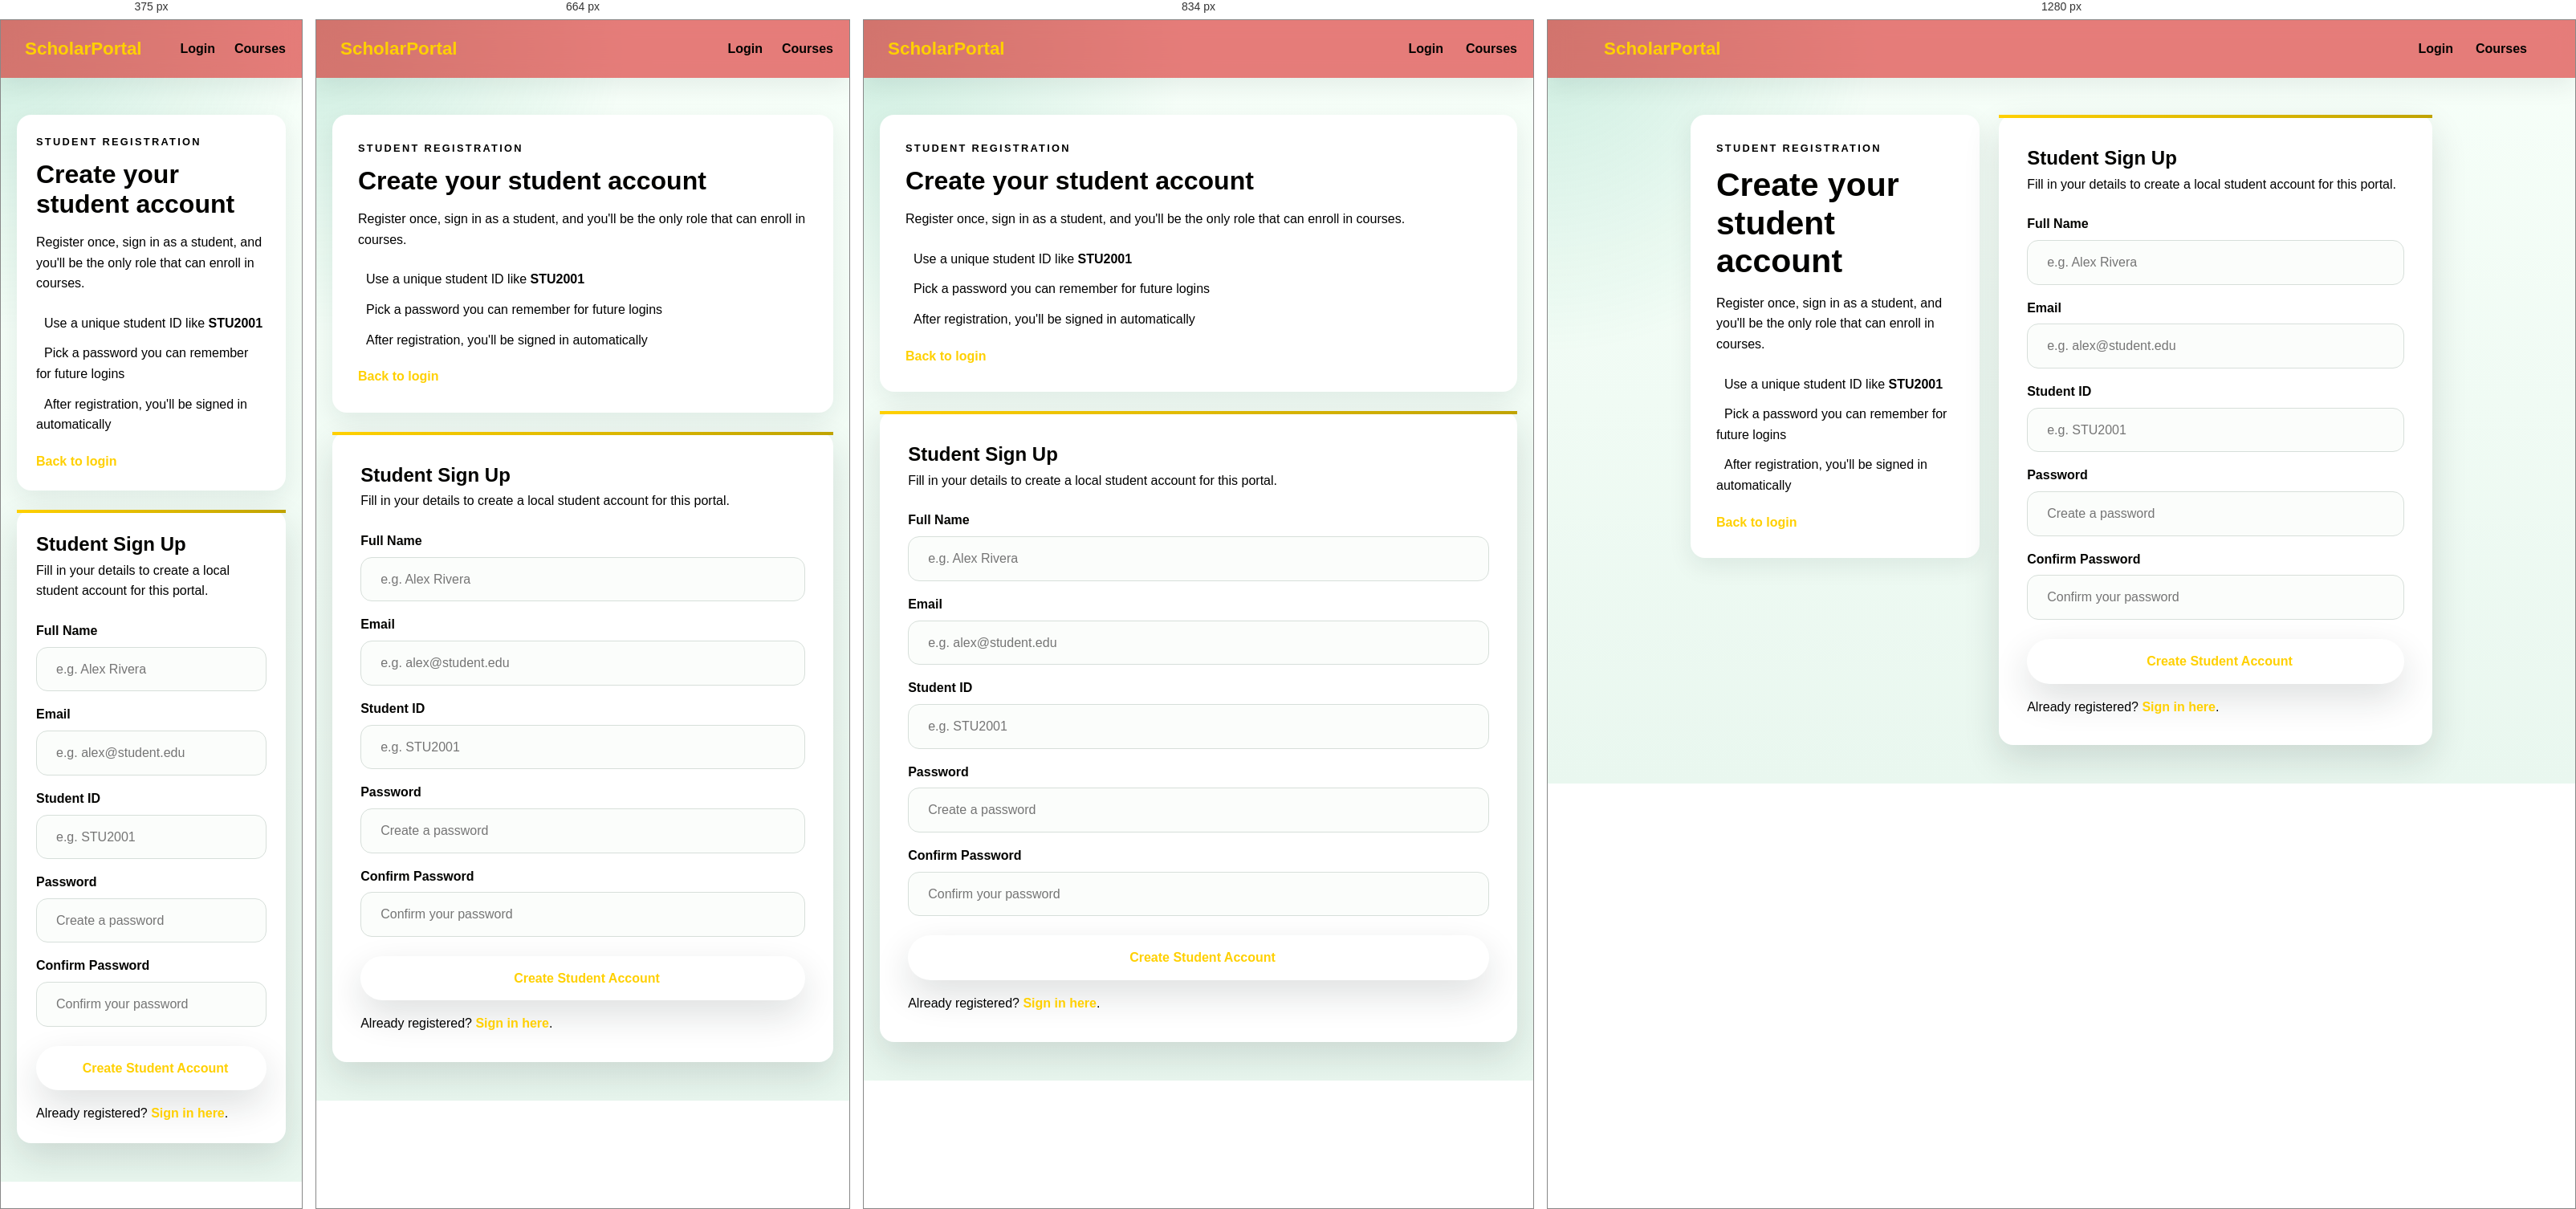
Rendered at 375 px, 664 px, 834 px and 1280 px, left to right.

<!-- file: register.html -->
<!DOCTYPE html>
<html lang="en">
<head>
    <meta charset="UTF-8">
    <meta name="viewport" content="width=device-width, initial-scale=1.0">
    <title>Student Registration - ScholarPortal</title>
    <link rel="stylesheet" href="https://cdnjs.cloudflare.com/ajax/libs/font-awesome/6.4.0/css/all.min.css">
    <link rel="stylesheet" href="style.css">
</head>
<body>
    <nav class="navbar login-nav simple-nav">
        <div class="nav-container">
            <a href="index.html" class="nav-logo">
                <i class="fas fa-graduation-cap"></i>
                <span>ScholarPortal</span>
            </a>
            <div class="simple-nav-links">
                <a href="login.html" class="nav-link"><i class="fas fa-sign-in-alt"></i> Login</a>
                <a href="index.html#courses" class="nav-link"><i class="fas fa-book"></i> Courses</a>
            </div>
        </div>
    </nav>

    <main class="register-main">
        <section class="register-shell">
            <div class="login-copy">
                <p class="section-kicker">Student Registration</p>
                <h1>Create your student account</h1>
                <p>Register once, sign in as a student, and you'll be the only role that can enroll in courses.</p>
                <ul class="login-hints">
                    <li><i class="fas fa-id-card"></i> Use a unique student ID like <strong>STU2001</strong></li>
                    <li><i class="fas fa-lock"></i> Pick a password you can remember for future logins</li>
                    <li><i class="fas fa-check-circle"></i> After registration, you'll be signed in automatically</li>
                </ul>
                <div class="helper-links">
                    <a href="login.html" class="inline-link"><i class="fas fa-arrow-left"></i> Back to login</a>
                </div>
            </div>

            <article class="register-card">
                <div class="card-icon">
                    <i class="fas fa-user-plus fa-3x"></i>
                </div>
                <h2>Student Sign Up</h2>
                <p>Fill in your details to create a local student account for this portal.</p>

                <form class="register-form">
                    <div class="input-group">
                        <label for="registerName">Full Name</label>
                        <div class="input-wrapper">
                            <i class="fas fa-user"></i>
                            <input type="text" id="registerName" placeholder="e.g. Alex Rivera" required>
                        </div>
                    </div>

                    <div class="input-group">
                        <label for="registerEmail">Email</label>
                        <div class="input-wrapper">
                            <i class="fas fa-envelope"></i>
                            <input type="email" id="registerEmail" placeholder="e.g. alex@student.edu" required>
                        </div>
                    </div>

                    <div class="input-group">
                        <label for="registerStudentId">Student ID</label>
                        <div class="input-wrapper">
                            <i class="fas fa-id-badge"></i>
                            <input type="text" id="registerStudentId" placeholder="e.g. STU2001" required>
                        </div>
                    </div>

                    <div class="input-group">
                        <label for="registerPassword">Password</label>
                        <div class="input-wrapper">
                            <i class="fas fa-lock"></i>
                            <input type="password" id="registerPassword" placeholder="Create a password" required>
                        </div>
                    </div>

                    <div class="input-group">
                        <label for="registerConfirmPassword">Confirm Password</label>
                        <div class="input-wrapper">
                            <i class="fas fa-check"></i>
                            <input type="password" id="registerConfirmPassword" placeholder="Confirm your password" required>
                        </div>
                    </div>

                    <button type="submit" class="login-btn large">
                        <i class="fas fa-user-check"></i> Create Student Account
                    </button>
                </form>

                <p class="form-note">Already registered? <a href="login.html">Sign in here</a>.</p>
            </article>
        </section>
    </main>

    <script src="script.js"></script>
</body>
</html>

/* @media block from style.css */
@media (max-width: 900px) {
    .login-shell {
        grid-template-columns: 1fr;
    }

    .register-shell {
        grid-template-columns: 1fr;
    }

    .login-copy {
        position: static;
    }
}

/* @media block from style.css */
@media (max-width: 768px) {
    .simple-nav-links {
        gap: 16px;
    }

    .nav-menu {
        position: fixed;
        inset: 72px 0 auto;
        left: -100%;
        flex-direction: column;
        background: var(--white);
        width: 100%;
        text-align: center;
        box-shadow: var(--shadow);
        padding: 1.5rem 0 2rem;
    }

    .nav-menu.active {
        left: 0;
    }

    .nav-toggle {
        display: flex;
    }

    .hero {
        padding: 96px 0 72px;
    }

    .dashboard-header {
        flex-direction: column;
        align-items: flex-start;
    }

    .progress-item {
        grid-template-columns: 1fr;
    }
}

/* @media block from style.css */
@media (max-width: 560px) {
    .hero-title {
        font-size: 2.2rem;
    }

    .simple-nav-links {
        flex-wrap: wrap;
        justify-content: flex-end;
    }

    .login-card,
    .dashboard-card,
    .highlight-card,
    .course-card,
    .login-copy,
    .stat-card,
    .register-card {
        padding: 1.5rem;
    }
}